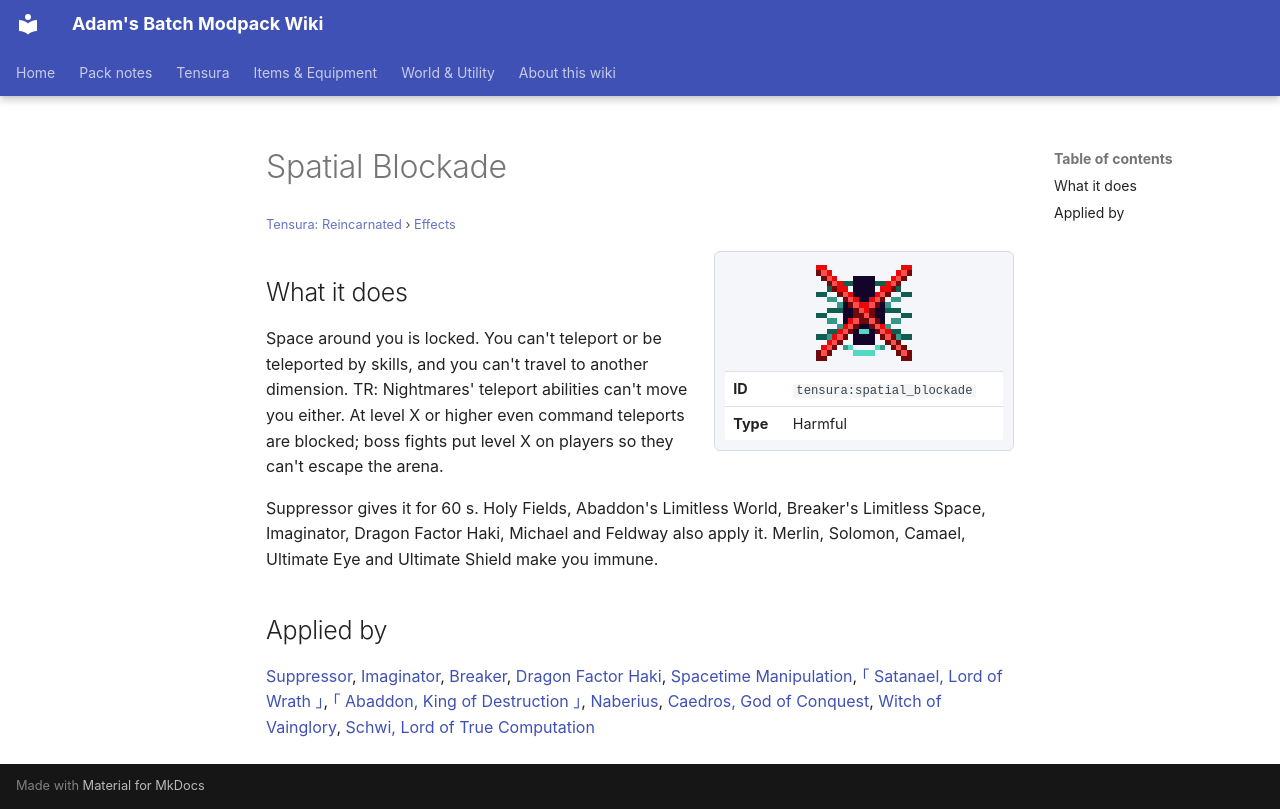

repository: Proteus-Nell/Adams-Batch-MC-Modpack-Wiki · page: tensura-reincarnated/effects/spatial-blockade/index.html · generator: mkdocs

# Spatial Blockade

<small>[Tensura: Reincarnated](../index.md) &rsaquo; [Effects](index.md)</small>

<div class="infobox" markdown>

![Spatial Blockade](../../assets/icons/tensura/effect/spatial_blockade.png)

| | |
|---|---|
| **ID** | `tensura:spatial_blockade` |
| **Type** | Harmful |

</div>

## What it does

Space around you is locked. You can't teleport or be teleported by skills, and you can't travel to another dimension. TR: Nightmares' teleport abilities can't move you either. At level X or higher even command teleports are blocked; boss fights put level X on players so they can't escape the arena.

Suppressor gives it for 60 s. Holy Fields, Abaddon's Limitless World, Breaker's Limitless Space, Imaginator, Dragon Factor Haki, Michael and Feldway also apply it. Merlin, Solomon, Camael, Ultimate Eye and Ultimate Shield make you immune.

## Applied by

[Suppressor](../abilities/unique-skills/suppressor.md), [Imaginator](../../tr-nightmares/abilities/unique-skills/imaginator.md), [Breaker](../../tr-nightmares/abilities/unique-skills/breaker.md), [Dragon Factor Haki](../../tr-nightmares/abilities/intrinsic-skills/dragon-factor-haki.md), [Spacetime Manipulation](../../tr-nightmares/abilities/extra-skills/spacetime-manipulation.md), [｢ Satanael, Lord of Wrath ｣](../../tr-nightmares/abilities/ultimate-skills/satanael.md), [｢ Abaddon, King of Destruction ｣](../../tr-nightmares/abilities/ultimate-skills/abaddon.md), [Naberius](../../tensura-more-skills/abilities/ultimate-skills/naberius.md), [Caedros, God of Conquest](../../tensura-more-skills/abilities/ultimate-skills/caedros-god-of-conquest.md), [Witch of Vainglory](../../tensura-more-skills/abilities/ultimate-skills/witch-of-vainglory.md), [Schwi, Lord of True Computation](../../tensura-more-skills/abilities/ultimate-skills/schwi-ex-machina.md)
